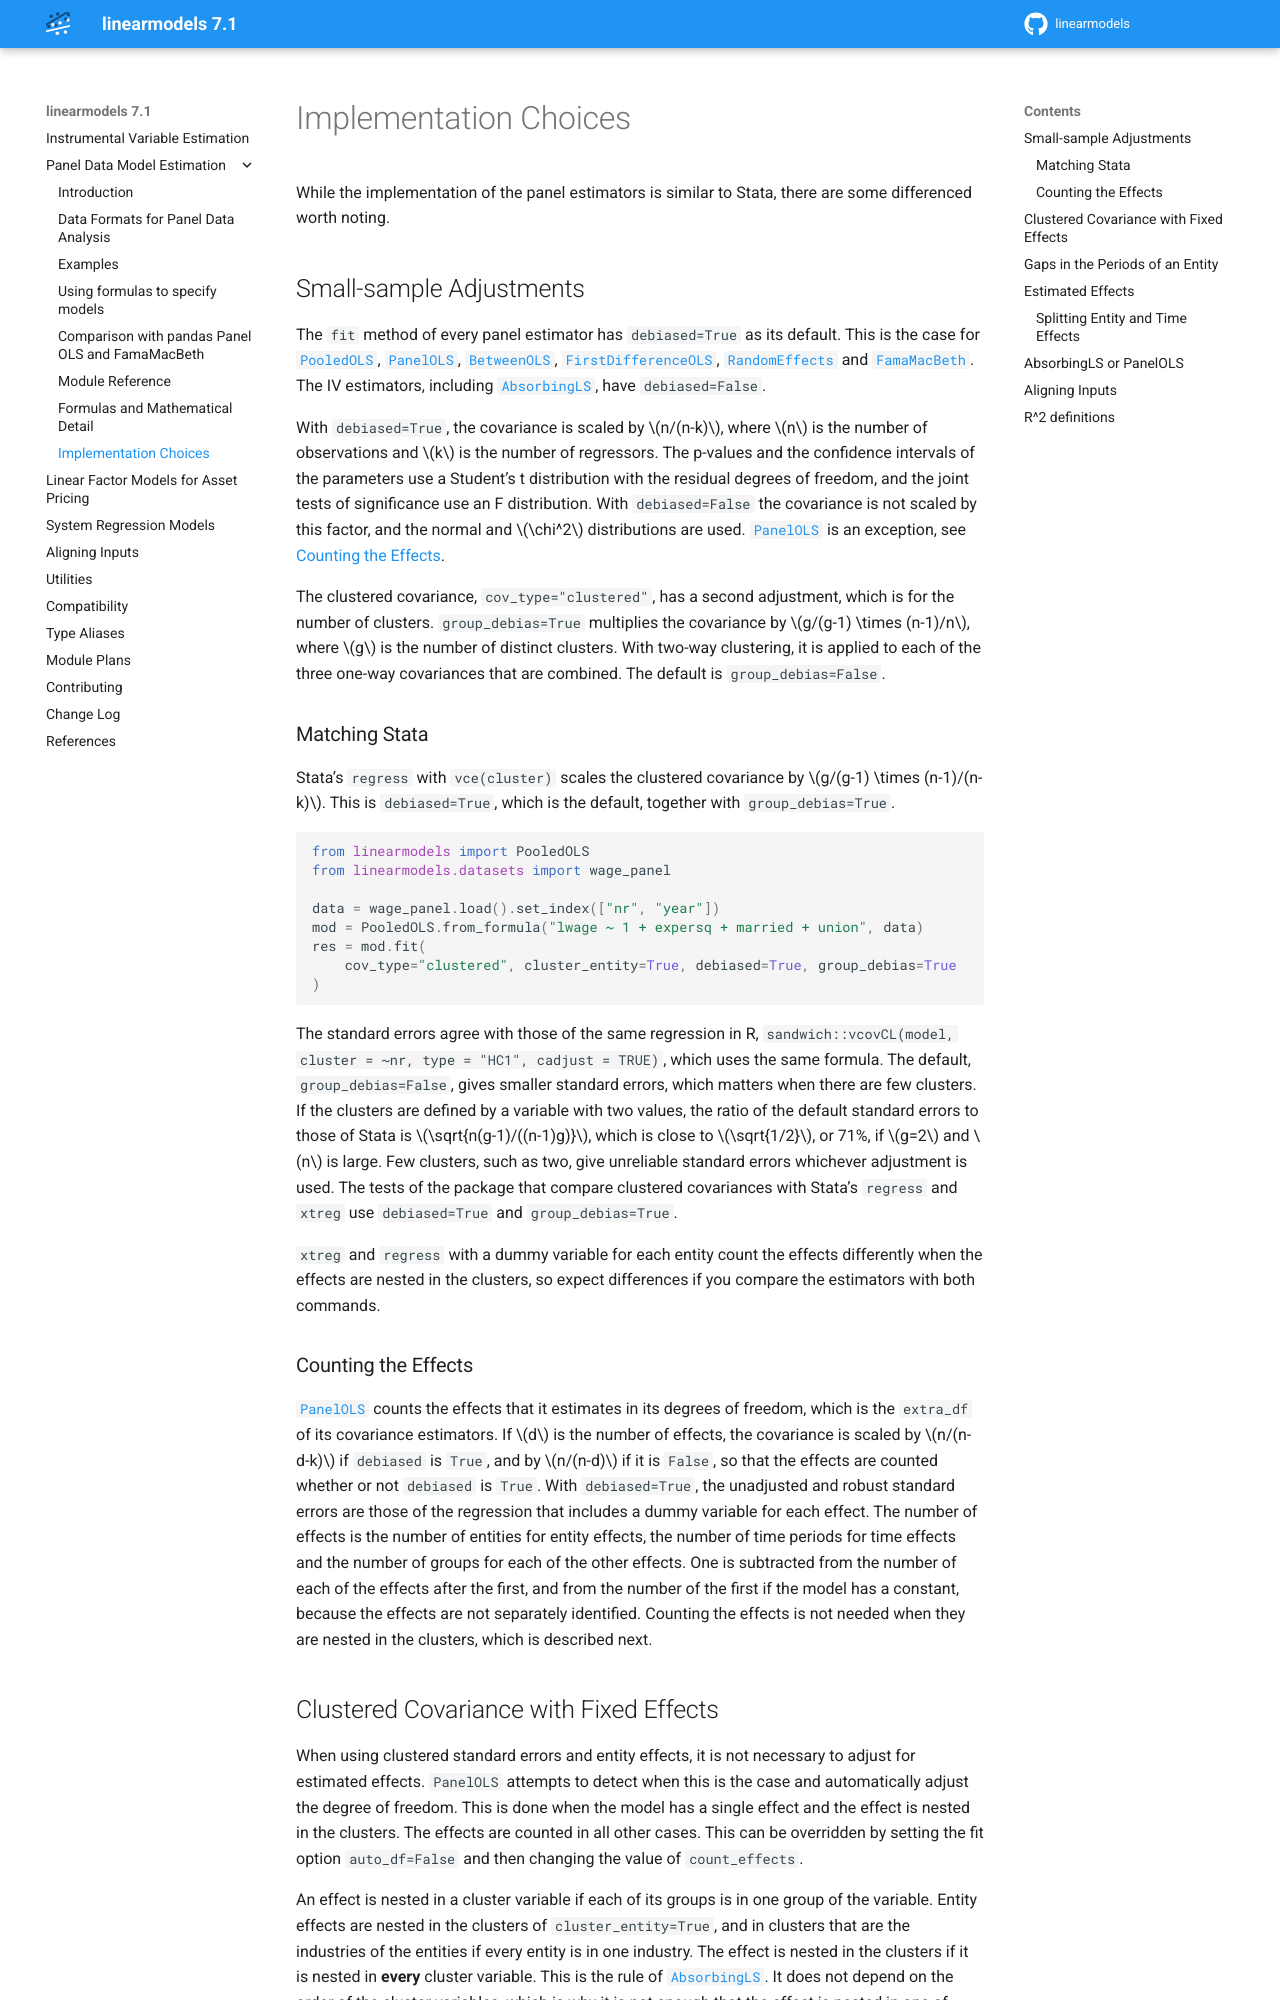

repository: bashtage/linearmodels · page: panel/faq.html · generator: sphinx

.. _panel-implementation-choices:

Implementation Choices
----------------------

While the implementation of the panel estimators is similar to Stata, there
are some differenced worth noting.

.. _panel-small-sample:

Small-sample Adjustments
========================
The ``fit`` method of every panel estimator has ``debiased=True`` as its
default. This is the case for :class:`~linearmodels.panel.model.PooledOLS`,
:class:`~linearmodels.panel.model.PanelOLS`,
:class:`~linearmodels.panel.model.BetweenOLS`,
:class:`~linearmodels.panel.model.FirstDifferenceOLS`,
:class:`~linearmodels.panel.model.RandomEffects` and
:class:`~linearmodels.panel.model.FamaMacBeth`. The IV estimators, including
:class:`~linearmodels.iv.absorbing.AbsorbingLS`, have ``debiased=False``.

With ``debiased=True``, the covariance is scaled by :math:`n/(n-k)`, where
:math:`n` is the number of observations and :math:`k` is the number of
regressors. The p-values and the confidence intervals of the parameters use a
Student's t distribution with the residual degrees of freedom, and the joint
tests of significance use an F distribution. With ``debiased=False`` the
covariance is not scaled by this factor, and the normal and :math:`\chi^2`
distributions are used. :class:`~linearmodels.panel.model.PanelOLS` is an
exception, see `Counting the Effects`_.

The clustered covariance, ``cov_type="clustered"``, has a second adjustment,
which is for the number of clusters. ``group_debias=True`` multiplies the
covariance by :math:`g/(g-1) \times (n-1)/n`, where :math:`g` is the number of
distinct clusters. With two-way clustering, it is applied to each of the three
one-way covariances that are combined. The default is ``group_debias=False``.

Matching Stata
**************
Stata's ``regress`` with ``vce(cluster)`` scales the clustered covariance by
:math:`g/(g-1) \times (n-1)/(n-k)`. This is ``debiased=True``, which is the
default, together with ``group_debias=True``.

.. code-block:: python

    from linearmodels import PooledOLS
    from linearmodels.datasets import wage_panel

    data = wage_panel.load().set_index(["nr", "year"])
    mod = PooledOLS.from_formula("lwage ~ 1 + expersq + married + union", data)
    res = mod.fit(
        cov_type="clustered", cluster_entity=True, debiased=True, group_debias=True
    )

The standard errors agree with those of the same regression in R,
``sandwich::vcovCL(model, cluster = ~nr, type = "HC1", cadjust = TRUE)``,
which uses the same formula. The default, ``group_debias=False``, gives smaller
standard errors, which matters when there are few clusters. If the clusters are
defined by a variable with two values, the ratio of the default standard errors
to those of Stata is :math:`\sqrt{n(g-1)/((n-1)g)}`, which is close to
:math:`\sqrt{1/2}`, or 71%, if :math:`g=2` and :math:`n` is large. Few clusters,
such as two, give unreliable standard errors whichever adjustment is used. The
tests of the package that compare clustered covariances with Stata's
``regress`` and ``xtreg`` use ``debiased=True`` and ``group_debias=True``.

``xtreg`` and ``regress`` with a dummy variable for each entity count the effects
differently when the effects are nested in the clusters, so expect differences if
you compare the estimators with both commands.

Counting the Effects
********************
:class:`~linearmodels.panel.model.PanelOLS` counts the effects that it estimates
in its degrees of freedom, which is the ``extra_df`` of its covariance
estimators. If :math:`d` is the number of effects, the covariance is scaled by
:math:`n/(n-d-k)` if ``debiased`` is ``True``, and by :math:`n/(n-d)` if it is
``False``, so that the effects are counted whether or not ``debiased`` is
``True``. With ``debiased=True``, the unadjusted and robust standard errors are
those of the regression that includes a dummy variable for each effect. The
number of effects is the number of entities for entity effects, the number of
time periods for time effects and the number of groups for each of the other
effects. One is subtracted from the number of each of the effects after the first,
and from the number of the first if the model has a constant, because the
effects are not separately identified. Counting the effects is not needed when
they are nested in the clusters, which is described next.
